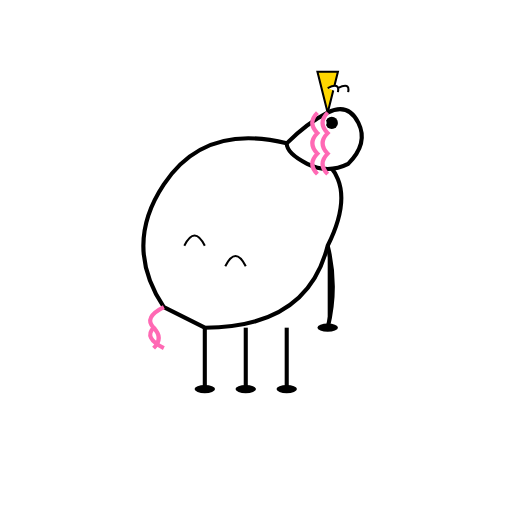
t = 0.00 s
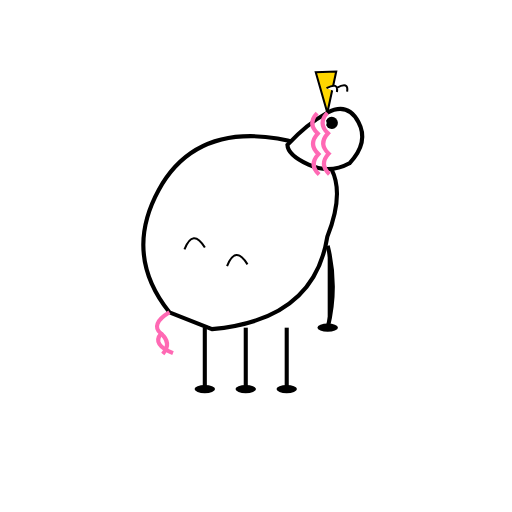
t = 0.33 s
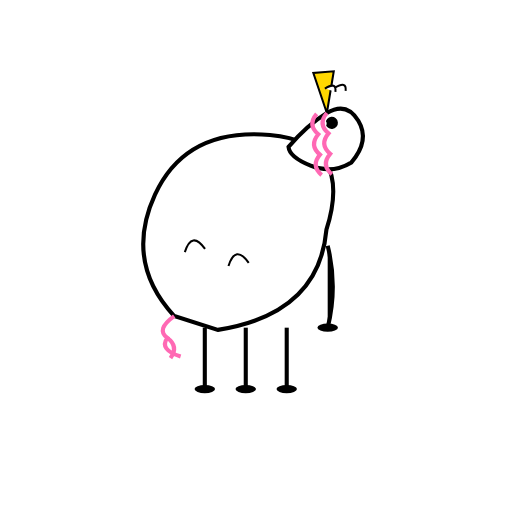
t = 0.70 s
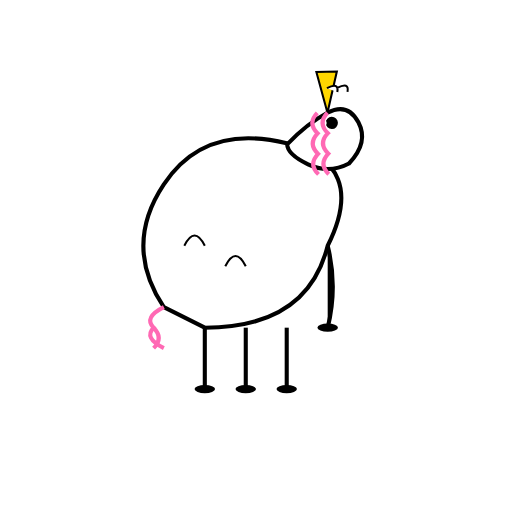
t = 1.00 s
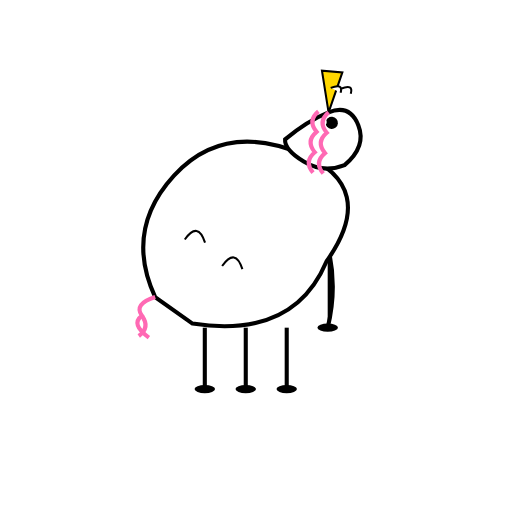
t = 1.41 s
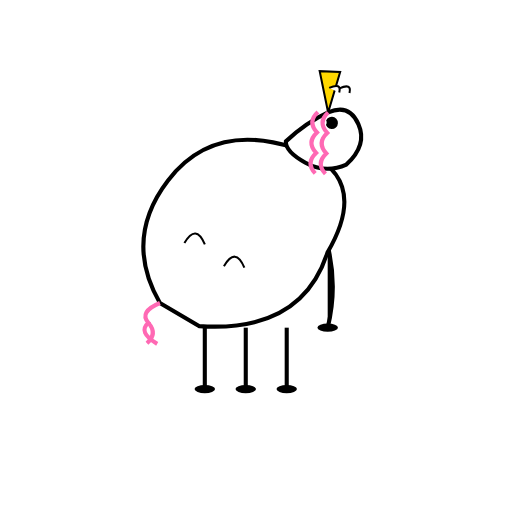
t = 1.75 s

The animated SVG that drew these frames (rendered in a browser with its animation timeline set to each time). Animation: 4 SMIL elements (animateTransform=4); one cycle of 2.08 s, repeats indefinitely.

<?xml version="1.0" encoding="UTF-8"?>
<svg width="250" height="250" viewBox="0 0 250 250" 
    xmlns="http://www.w3.org/2000/svg"
    xmlns:xlink="http://www.w3.org/1999/xlink">
    
    <defs>
        <g id="Unicorn_base_character">
            <!-- Steady Legs Group -->
            <g>
                <path d="M100,160 L100,190" stroke="#000" stroke-width="2"/>
                <path d="M120,160 L120,190" stroke="#000" stroke-width="2"/>
                <path d="M140,160 L140,190" stroke="#000" stroke-width="2"/>
                <path d="M160,120 Q165,140 160,160" stroke="#000" stroke-width="2"/>
                <ellipse cx="100" cy="190" rx="5" ry="2" fill="#000"/>
                <ellipse cx="120" cy="190" rx="5" ry="2" fill="#000"/>
                <ellipse cx="140" cy="190" rx="5" ry="2" fill="#000"/>
                <ellipse cx="160" cy="160" rx="5" ry="2" fill="#000"/>
            </g>
            <g>
                <animateTransform attributeName="transform" attributeType="XML" type="translate" values="0 0; 0 15; 0 0" dur="0.8s" repeatCount="indefinite"/>
                <animateTransform attributeName="transform" attributeType="XML" type="rotate" values="0 110 120; -10 110 120; 10 110 120; 0 110 120" dur="2s" repeatCount="indefinite"/>
                <path d="M80,150 Q60,120 80,90 Q100,60 140,70 Q180,80 160,120 Q150,160 100,160 Z" fill="#fff" stroke="#000" stroke-width="2"/>
                <path d="M80,150 Q70,155 75,160 Q70,165 80,170" stroke="#ff69b4" stroke-width="2" fill="none"/>
                <path d="M75,160 Q80,165 75,170" stroke="#ff69b4" stroke-width="2" fill="none"/>
                <path d="M90,120 Q95,110 100,120" stroke="#000" stroke-width="1" fill="none"/>
                <path d="M110,130 Q115,120 120,130" stroke="#000" stroke-width="1" fill="none"/>
            </g>
            <g>
                <animateTransform attributeName="transform" attributeType="XML" type="translate" values="0 0; 0 12; 0 0" dur="0.8s" begin="0.08s" repeatCount="indefinite"/>
                <animateTransform attributeName="transform" attributeType="XML" type="rotate" values="0 162 60; -5 162 60; 5 162 60; 0 162 60" dur="2s" begin="0.08s" repeatCount="indefinite"/>
                <path d="M140,70 Q150,60 160,55 Q170,50 175,60 Q180,70 170,80 Q160,85 150,80 Q140,75 140,70 Z" fill="#fff" stroke="#000" stroke-width="2"/>
                <polygon points="160,55 155,35 165,35" fill="#ffd700" stroke="#000" stroke-width="1"/>
                <path d="M165,45 Q166,40 160,43" fill="#fff" stroke="#000" stroke-width="1"/>
                <path d="M170,45 Q171,40 165,43" fill="#fff" stroke="#000" stroke-width="1"/>
                <circle cx="162" cy="60" r="3" fill="#000"/>
                <circle cx="158" cy="60" r="1.5" fill="#fff"/>
                <path d="M155,55 Q150,60 155,65 Q150,70 155,75 Q150,80 155,85" stroke="#ff69b4" stroke-width="2" fill="none"/>
                <path d="M160,55 Q155,60 160,65 Q155,70 160,75 Q155,80 160,85" stroke="#ff69b4" stroke-width="2" fill="none"/>
            </g>
        </g>
    </defs>
    <use xlink:href="#Unicorn_base_character"/>
            
</svg>
